Dataset: food11_augmented (GitHub, NorwegianIcecube/DNN_AE_GAN). Classes: bread, dairy product, dessert, egg, fried food, meat, noodles pasta, rice, seafood, soup, vegetable fruit.

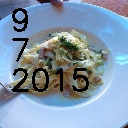
Label: noodles pasta

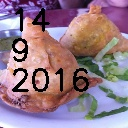
Label: fried food

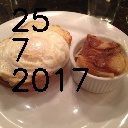
Label: egg

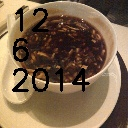
Label: soup

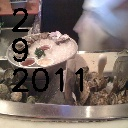
Label: seafood

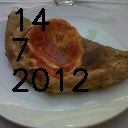
Label: bread
